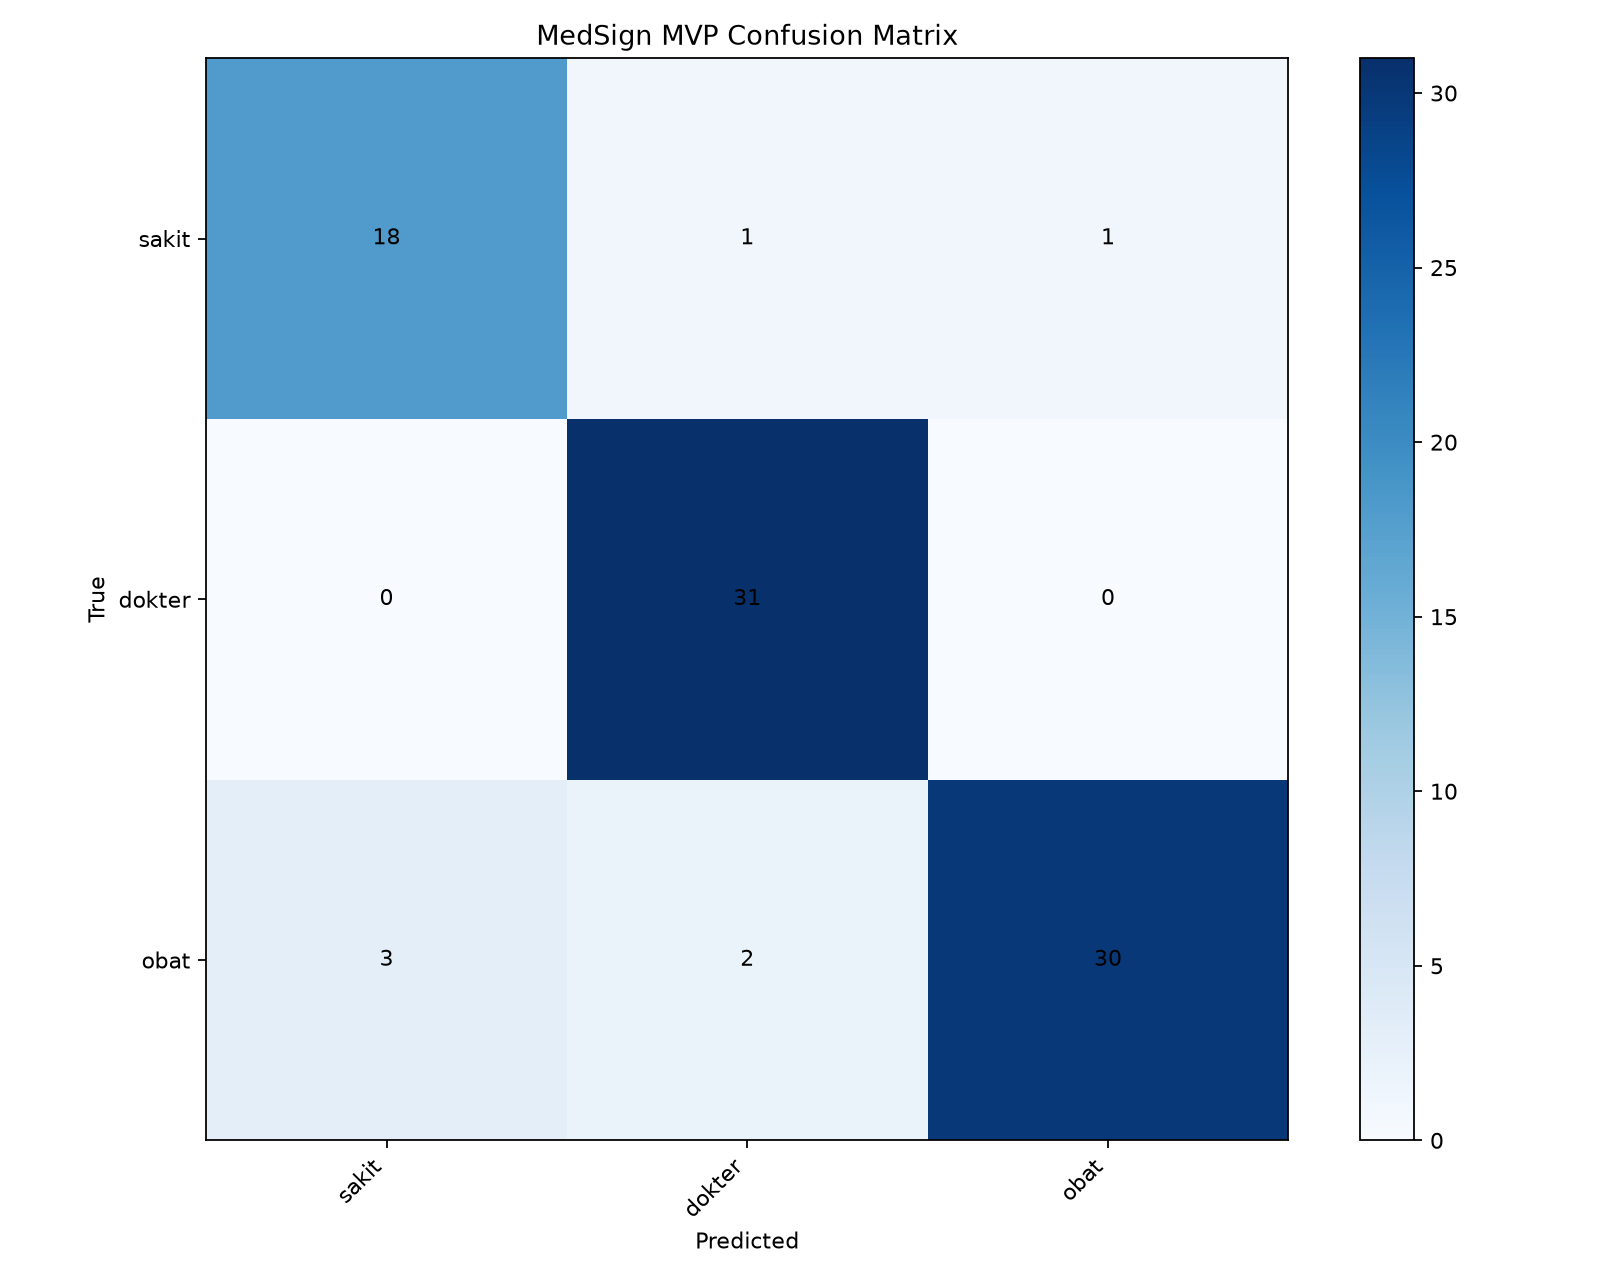

The table this chart was drawn from, first rows:
18, 1, 1
0, 31, 0
3, 2, 30
